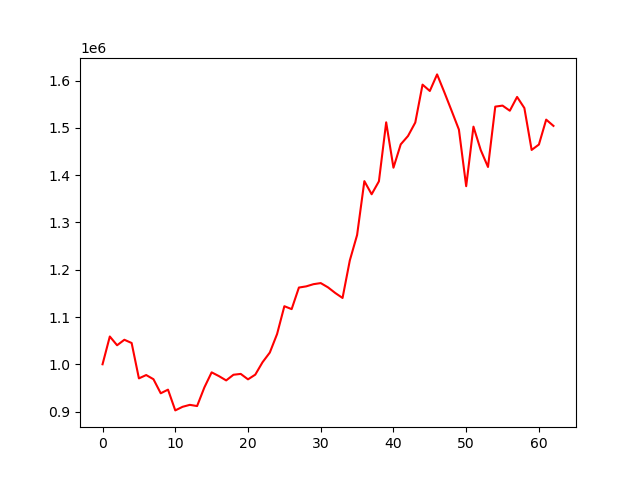

The file beside this chart, header and first rows:
account_value, date, daily_return
1000000, 2024-01-05, 
1058754, 2024-01-08, 0.05875
1040228, 2024-01-09, -0.0175
1051853, 2024-01-10, 0.01118
1045010, 2024-01-11, -0.006506
970155, 2024-01-12, -0.07163
977206, 2024-01-16, 0.007268
968412, 2024-01-17, -0.009
938634, 2024-01-18, -0.03075
946320, 2024-01-19, 0.008189
902422, 2024-01-22, -0.04639
910002, 2024-01-23, 0.008399
914156, 2024-01-24, 0.004565
911621, 2024-01-25, -0.002773
950967, 2024-01-26, 0.04316
982911, 2024-01-29, 0.03359
974985, 2024-01-30, -0.008064
965864, 2024-01-31, -0.009355
977820, 2024-02-01, 0.01238
979628, 2024-02-02, 0.001849
968118, 2024-02-05, -0.01175
978054, 2024-02-06, 0.01026
1004340, 2024-02-07, 0.02688
1024814, 2024-02-08, 0.02039
1064053, 2024-02-09, 0.03829
1122844, 2024-02-12, 0.05525
1116679, 2024-02-13, -0.00549
1162317, 2024-02-14, 0.04087
1164794, 2024-02-15, 0.002131
1169441, 2024-02-16, 0.003989
1171752, 2024-02-20, 0.001977
1162727, 2024-02-21, -0.007702
1150774, 2024-02-22, -0.01028
1140281, 2024-02-23, -0.009118
1219721, 2024-02-26, 0.06967
1273444, 2024-02-27, 0.04405
1387420, 2024-02-28, 0.0895
1359671, 2024-02-29, -0.02
1387032, 2024-03-01, 0.02012
1511831, 2024-03-04, 0.08998
1415872, 2024-03-05, -0.06347
1465263, 2024-03-06, 0.03488
1482917, 2024-03-07, 0.01205
1511400, 2024-03-08, 0.01921
1591584, 2024-03-11, 0.05305
1578192, 2024-03-12, -0.008415
1613249, 2024-03-13, 0.02221
1575391, 2024-03-14, -0.02347
1536209, 2024-03-15, -0.02487
1496468, 2024-03-18, -0.02587
1376737, 2024-03-19, -0.08001
1502717, 2024-03-20, 0.09151
1453238, 2024-03-21, -0.03293
1417383, 2024-03-22, -0.02467
1545076, 2024-03-25, 0.09009
1547242, 2024-03-26, 0.001402
1536399, 2024-03-27, -0.007008
1565593, 2024-03-28, 0.019
1542098, 2024-04-01, -0.01501
1453452, 2024-04-02, -0.05748
... 3 more rows
